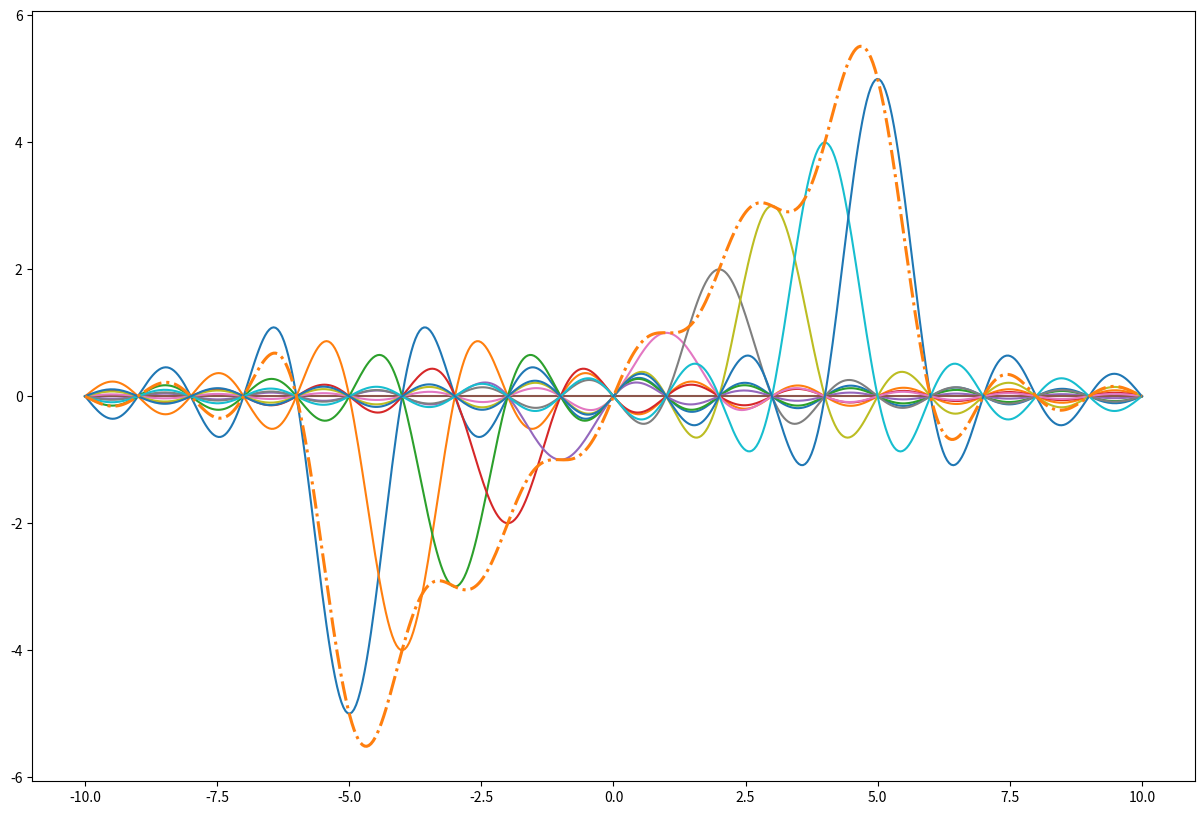

The script that saved this image:
import numpy as np
import matplotlib.pyplot as plt

def sincFunction(t1, t0, N = 500):
    t = t1 - t0
    if np.abs(t) < 1e-5:
        x = 1.0
    else:
        x = np.sin(np.pi * t) / (np.pi * t)
    return x
 
def main():
    # global parameters of the function
    ti = -10
    tf = 10
    t0 = 0
    N = 500
    # The sinc function
    t = np.linspace(ti, tf, N)
    x = [sincFunction(t[i], t0) for i in range(len(t))]
    y = np.zeros_like(t)
    times = np.linspace(-5, 5, 11)
    # Graph of the function
    fig, ax = plt.subplots()
    fig.set_size_inches((15, 10))
    for j in range(len(times)):
        x = [times[j] * sincFunction(t[i], times[j]) for i in range(len(t))]
        y += np.asarray(x)
        ax.plot(t, x)
    ax.plot(t, y, linestyle = '-.', linewidth = 2.2)
    plt.savefig("Figure1.pdf", format = "pdf", transparent = True)
    #ax.minorticks_on()
    #ax.grid(b = True, which = 'minor', linestyle = ':')
    #ax.grid(b = True, which = 'major', linewidth = 1.5)
    plt.show()

if __name__ == "__main__":
    main() 

